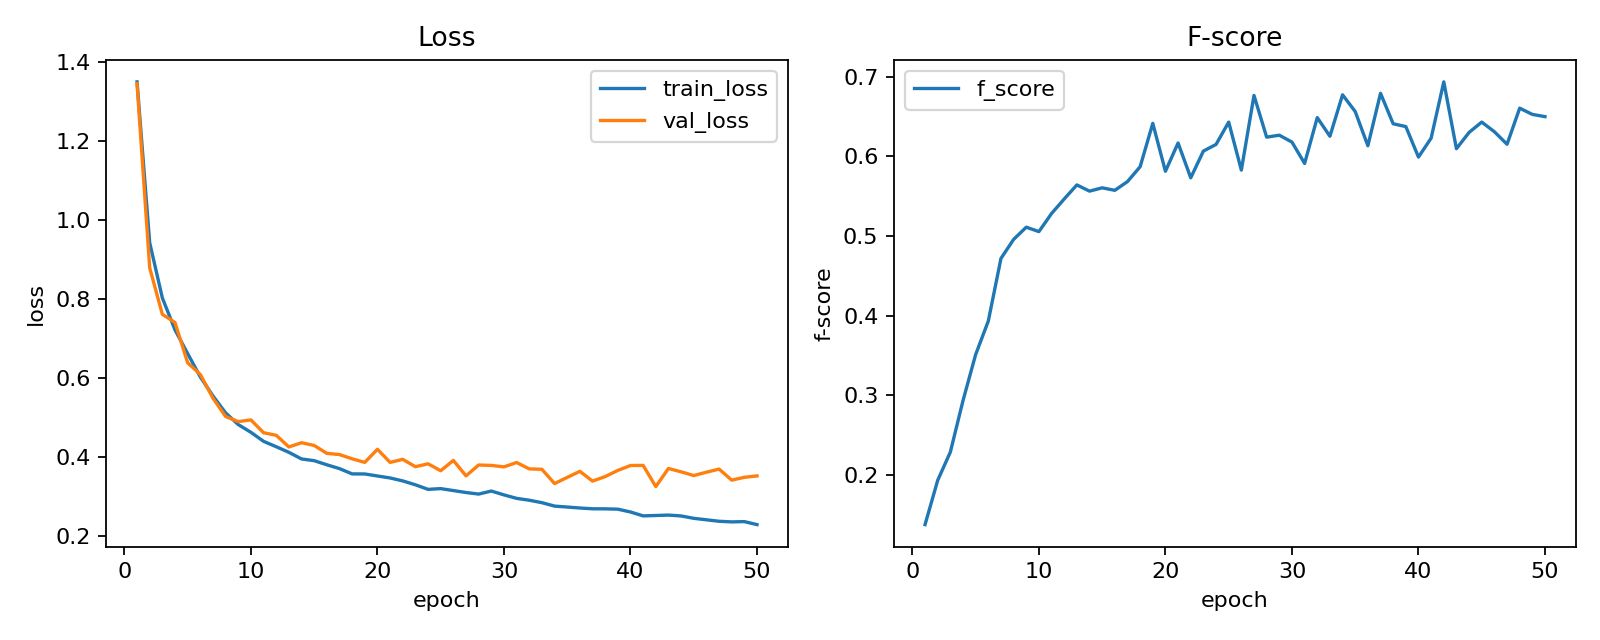

The file beside this chart, header and first rows:
epoch, lr, train_loss, val_loss, f_score
1, 0.0009998, 1.349, 1.344, 0.1373
2, 0.000999, 0.9416, 0.8778, 0.193
3, 0.0009978, 0.8018, 0.7602, 0.2285
4, 0.0009961, 0.7208, 0.7394, 0.2931
5, 0.0009939, 0.6608, 0.6375, 0.3511
6, 0.0009912, 0.6017, 0.6079, 0.3931
7, 0.000988, 0.5536, 0.5479, 0.4718
8, 0.0009843, 0.5106, 0.5013, 0.4957
9, 0.0009802, 0.481, 0.4885, 0.5111
10, 0.0009756, 0.4613, 0.4928, 0.5056
11, 0.0009705, 0.4386, 0.4604, 0.5283
12, 0.0009649, 0.4249, 0.4538, 0.5466
13, 0.0009589, 0.4107, 0.4243, 0.5642
14, 0.0009525, 0.3939, 0.435, 0.5564
15, 0.0009456, 0.3896, 0.4281, 0.5606
16, 0.0009382, 0.3792, 0.4081, 0.5574
17, 0.0009304, 0.3695, 0.405, 0.5684
18, 0.0009222, 0.3561, 0.3943, 0.5871
19, 0.0009136, 0.3559, 0.3852, 0.6416
20, 0.0009046, 0.3508, 0.4185, 0.5814
21, 0.0008952, 0.3458, 0.3852, 0.6169
22, 0.0008854, 0.3383, 0.393, 0.5732
23, 0.0008752, 0.3285, 0.3743, 0.6068
24, 0.0008646, 0.3169, 0.3817, 0.6151
25, 0.0008537, 0.3188, 0.3641, 0.6431
26, 0.0008424, 0.3139, 0.3903, 0.5828
27, 0.0008308, 0.3089, 0.3511, 0.6767
28, 0.0008189, 0.305, 0.3786, 0.6243
29, 0.0008066, 0.3127, 0.3776, 0.6267
30, 0.0007941, 0.3029, 0.3739, 0.6181
31, 0.0007813, 0.2941, 0.3849, 0.5912
32, 0.0007681, 0.2894, 0.3688, 0.6488
33, 0.0007548, 0.2832, 0.3677, 0.6254
34, 0.0007411, 0.2745, 0.3316, 0.6775
35, 0.0007273, 0.2722, 0.3472, 0.6564
36, 0.0007132, 0.2697, 0.3626, 0.6134
37, 0.0006989, 0.2677, 0.3379, 0.6793
38, 0.0006844, 0.2676, 0.3493, 0.6411
39, 0.0006697, 0.2668, 0.365, 0.6375
40, 0.0006549, 0.2596, 0.3773, 0.5992
41, 0.0006399, 0.2498, 0.3776, 0.623
42, 0.0006247, 0.2507, 0.324, 0.6937
43, 0.0006095, 0.2518, 0.3698, 0.6098
44, 0.0005941, 0.2496, 0.3613, 0.6302
45, 0.0005786, 0.2436, 0.3519, 0.6432
46, 0.0005631, 0.2398, 0.3603, 0.6311
47, 0.0005475, 0.2361, 0.3683, 0.6153
48, 0.0005319, 0.2345, 0.3403, 0.6607
49, 0.0005162, 0.2353, 0.3474, 0.6528
50, 0.0005005, 0.2276, 0.351, 0.65
